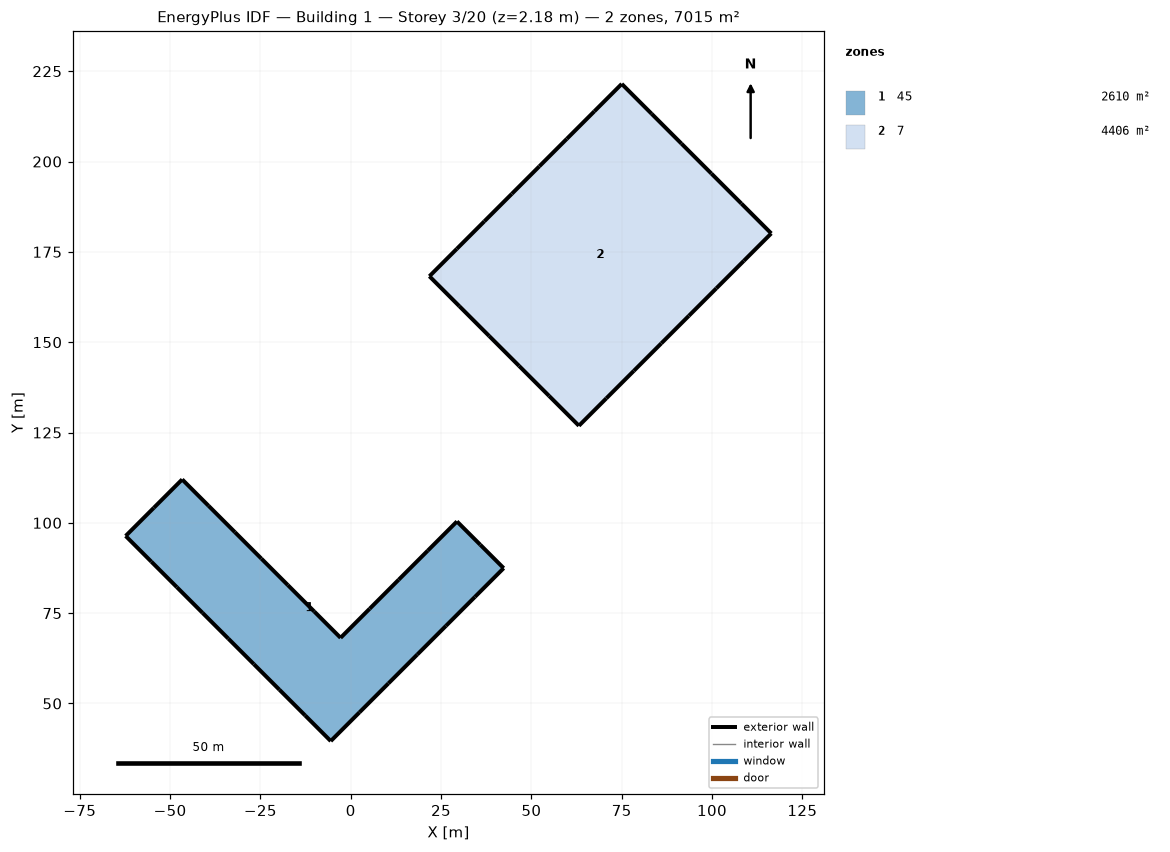
=== STOREY PLAN SPEC (per zone: floor XY polygon, exterior-wall plan segments, windows/doors) ===
zone 1: 45  (2609.5 m²)
  floor: (-62.30, 96.36) (-54.47, 104.19) (-46.65, 112.01) (-39.34, 104.71) (-32.04, 97.40) (-24.73, 90.09) (-17.42, 82.79) (-10.12, 75.48) (-2.81, 68.17) (5.24, 76.23) (13.30, 84.28) (21.35, 92.33) (29.40, 100.39) (35.87, 93.92) (42.33, 87.46) (34.36, 79.48) (26.38, 71.50) (18.40, 63.53) (10.43, 55.55) (2.45, 47.57) (-5.53, 39.60) (-12.62, 46.69) (-19.72, 53.79) (-26.82, 60.88) (-33.91, 67.98) (-41.01, 75.08) (-48.10, 82.17) (-55.20, 89.27)
  exterior wall: (-54.47, 104.19) – (-62.30, 96.36)  [11.1 m]
  exterior wall: (-46.65, 112.01) – (-54.47, 104.19)  [11.1 m]
  exterior wall: (-39.34, 104.71) – (-46.65, 112.01)  [10.3 m]
  exterior wall: (-32.04, 97.40) – (-39.34, 104.71)  [10.3 m]
  exterior wall: (-24.73, 90.09) – (-32.04, 97.40)  [10.3 m]
  exterior wall: (-17.42, 82.79) – (-24.73, 90.09)  [10.3 m]
  exterior wall: (-10.12, 75.48) – (-17.42, 82.79)  [10.3 m]
  exterior wall: (-2.81, 68.17) – (-10.12, 75.48)  [10.3 m]
  exterior wall: (5.24, 76.23) – (-2.81, 68.17)  [11.4 m]
  exterior wall: (13.30, 84.28) – (5.24, 76.23)  [11.4 m]
  exterior wall: (21.35, 92.33) – (13.30, 84.28)  [11.4 m]
  exterior wall: (29.40, 100.39) – (21.35, 92.33)  [11.4 m]
  exterior wall: (35.87, 93.92) – (29.40, 100.39)  [9.1 m]
  exterior wall: (42.33, 87.46) – (35.87, 93.92)  [9.1 m]
  exterior wall: (34.36, 79.48) – (42.33, 87.46)  [11.3 m]
  exterior wall: (26.38, 71.50) – (34.36, 79.48)  [11.3 m]
  exterior wall: (18.40, 63.53) – (26.38, 71.50)  [11.3 m]
  exterior wall: (10.43, 55.55) – (18.40, 63.53)  [11.3 m]
  exterior wall: (2.45, 47.57) – (10.43, 55.55)  [11.3 m]
  exterior wall: (-5.53, 39.60) – (2.45, 47.57)  [11.3 m]
  exterior wall: (-12.62, 46.69) – (-5.53, 39.60)  [10.0 m]
  exterior wall: (-19.72, 53.79) – (-12.62, 46.69)  [10.0 m]
  exterior wall: (-26.82, 60.88) – (-19.72, 53.79)  [10.0 m]
  exterior wall: (-33.91, 67.98) – (-26.82, 60.88)  [10.0 m]
  exterior wall: (-41.01, 75.08) – (-33.91, 67.98)  [10.0 m]
  exterior wall: (-48.10, 82.17) – (-41.01, 75.08)  [10.0 m]
  exterior wall: (-55.20, 89.27) – (-48.10, 82.17)  [10.0 m]
  exterior wall: (-62.30, 96.36) – (-55.20, 89.27)  [10.0 m]
zone 2: 7  (4406.0 m²)
  floor: (75.02, 221.49) (83.29, 213.21) (91.57, 204.94) (99.84, 196.66) (108.12, 188.38) (116.40, 180.11) (108.79, 172.50) (101.19, 164.90) (93.58, 157.29) (85.98, 149.69) (78.37, 142.08) (70.76, 134.47) (63.16, 126.87) (54.88, 135.15) (46.61, 143.42) (38.33, 151.70) (30.05, 159.97) (21.78, 168.25) (29.38, 175.85) (36.99, 183.46) (44.60, 191.07) (52.20, 198.67) (59.81, 206.28) (67.41, 213.88)
  exterior wall: (83.29, 213.21) – (75.02, 221.49)  [11.7 m]
  exterior wall: (91.57, 204.94) – (83.29, 213.21)  [11.7 m]
  exterior wall: (99.84, 196.66) – (91.57, 204.94)  [11.7 m]
  exterior wall: (108.12, 188.38) – (99.84, 196.66)  [11.7 m]
  exterior wall: (116.40, 180.11) – (108.12, 188.38)  [11.7 m]
  exterior wall: (108.79, 172.50) – (116.40, 180.11)  [10.8 m]
  exterior wall: (101.19, 164.90) – (108.79, 172.50)  [10.8 m]
  exterior wall: (93.58, 157.29) – (101.19, 164.90)  [10.8 m]
  exterior wall: (85.98, 149.69) – (93.58, 157.29)  [10.8 m]
  exterior wall: (78.37, 142.08) – (85.98, 149.69)  [10.8 m]
  exterior wall: (70.76, 134.47) – (78.37, 142.08)  [10.8 m]
  exterior wall: (63.16, 126.87) – (70.76, 134.47)  [10.8 m]
  exterior wall: (54.88, 135.15) – (63.16, 126.87)  [11.7 m]
  exterior wall: (46.61, 143.42) – (54.88, 135.15)  [11.7 m]
  exterior wall: (38.33, 151.70) – (46.61, 143.42)  [11.7 m]
  exterior wall: (30.05, 159.97) – (38.33, 151.70)  [11.7 m]
  exterior wall: (21.78, 168.25) – (30.05, 159.97)  [11.7 m]
  exterior wall: (29.38, 175.85) – (21.78, 168.25)  [10.8 m]
  exterior wall: (36.99, 183.46) – (29.38, 175.85)  [10.8 m]
  exterior wall: (44.60, 191.07) – (36.99, 183.46)  [10.8 m]
  exterior wall: (52.20, 198.67) – (44.60, 191.07)  [10.8 m]
  exterior wall: (59.81, 206.28) – (52.20, 198.67)  [10.8 m]
  exterior wall: (67.41, 213.88) – (59.81, 206.28)  [10.8 m]
  exterior wall: (75.02, 221.49) – (67.41, 213.88)  [10.8 m]

=== DERIVED (storey summary) ===
Building: Building 1
Storey: 3 of 20  (floor level z = 2.18 m)
Storey gross floor area: 7015.5 m²
Zones on this storey: 2
  - 45: floor 2609.5 m²; exterior wall 295.9 m (246.4 m²); WWR 0.0%
  - 7: floor 4406.0 m²; exterior wall 267.6 m (222.8 m²); WWR 0.0%
Zone adjacency: (none detected)